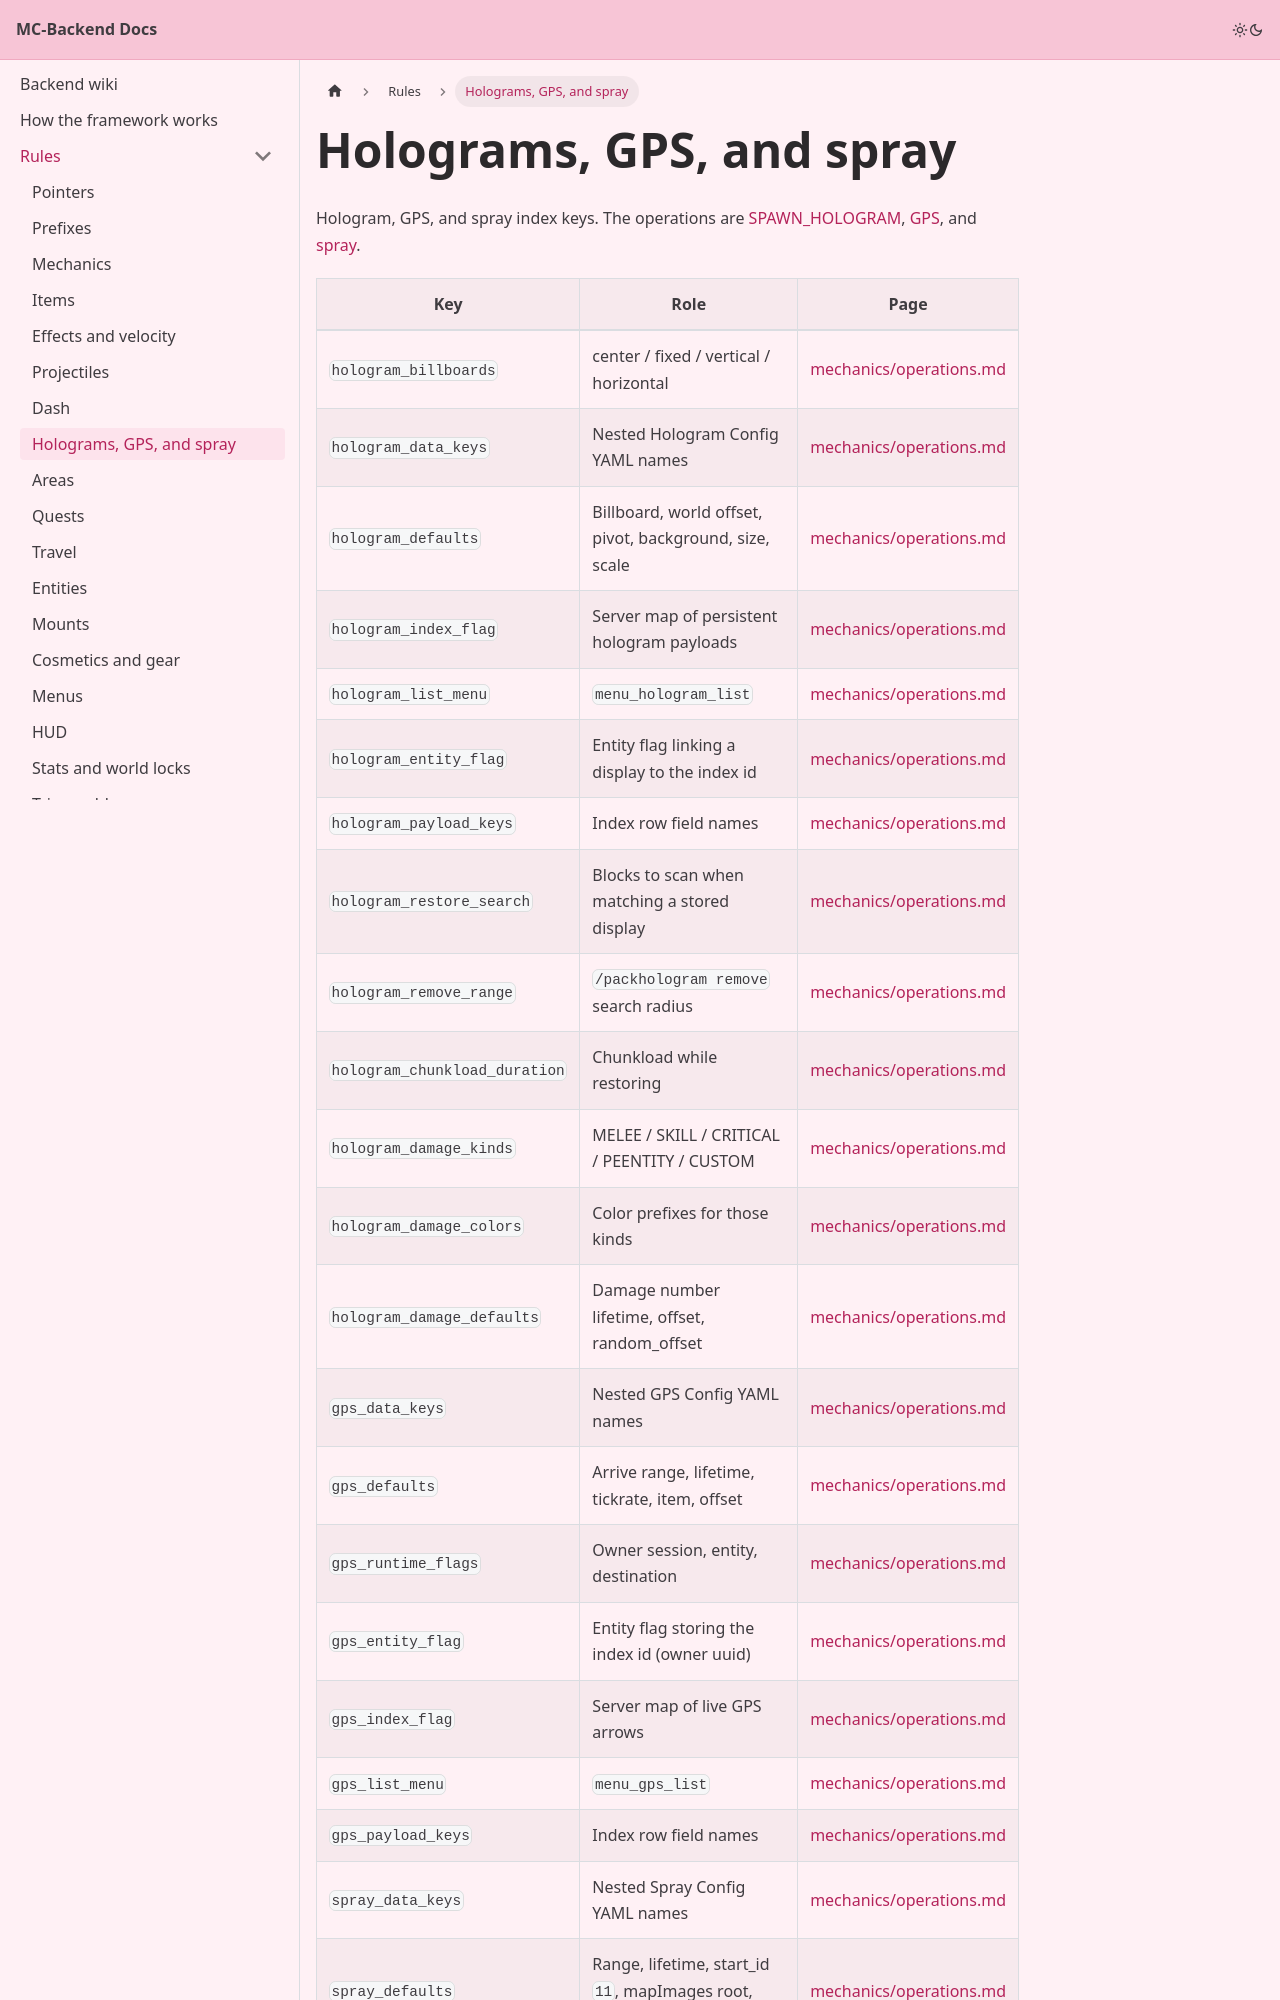

repository: Pirate-Era-Network/MC-Backend-Docs · page: rules/holograms.html · generator: docusaurus

---
sidebar_position: 10
---

# Holograms, GPS, and spray

Hologram, GPS, and spray index keys. The operations are [SPAWN_HOLOGRAM](../mechanics/operations/spawn-hologram.md), [GPS](../mechanics/operations/gps.md), and [spray](../mechanics/operations/spray.md).
